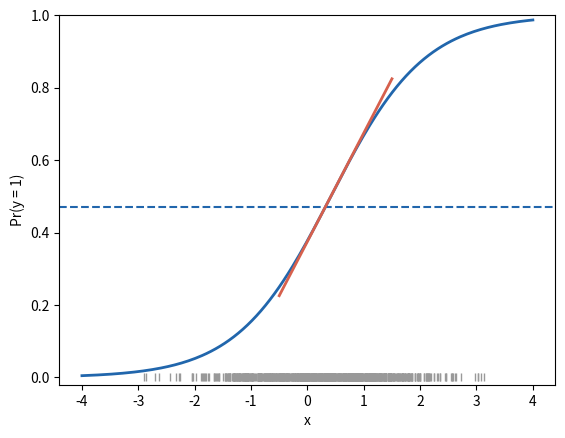

Generate this figure with matplotlib:
# Marginal: an integral in statistics, a derivative in economics.
import numpy as np
import matplotlib.pyplot as plt

b = 1.2   # slope (log-odds per unit x)
x0 = 0.5  # point for the derivative
rng = np.random.default_rng(126)

a = -0.5
x = rng.normal(0.3, 1, 5000)  # the distribution of x


def p(v):
    return 1 / (1 + np.exp(-(a + b * v)))


stat_marginal = p(x).mean()          # Pr(y = 1), averaging over x
slope = b * p(x0) * (1 - p(x0))      # dPr/dx at x0
ame = np.mean(b * p(x) * (1 - p(x)))  # average marginal effect

print(f"Statistics' marginal: Pr(y = 1) = {stat_marginal:.3f}")
print(f"Economics' marginal at x0: {slope:.3f} per unit x")
print(f"Average marginal effect over x: {ame:.3f}")

xs = np.linspace(-4, 4, 200)
plt.plot(xs, p(xs), color="#2166ac", linewidth=2)
plt.axhline(stat_marginal, color="#2166ac", linestyle="--")
plt.plot([x0 - 1, x0 + 1], [p(x0) - slope, p(x0) + slope],
         color="#d6604d", linewidth=2)
plt.plot(x[:800], np.zeros(800), "|", color="0.6")
plt.ylim(-0.02, 1)
plt.xlabel("x")
plt.ylabel("Pr(y = 1)")
plt.show()
